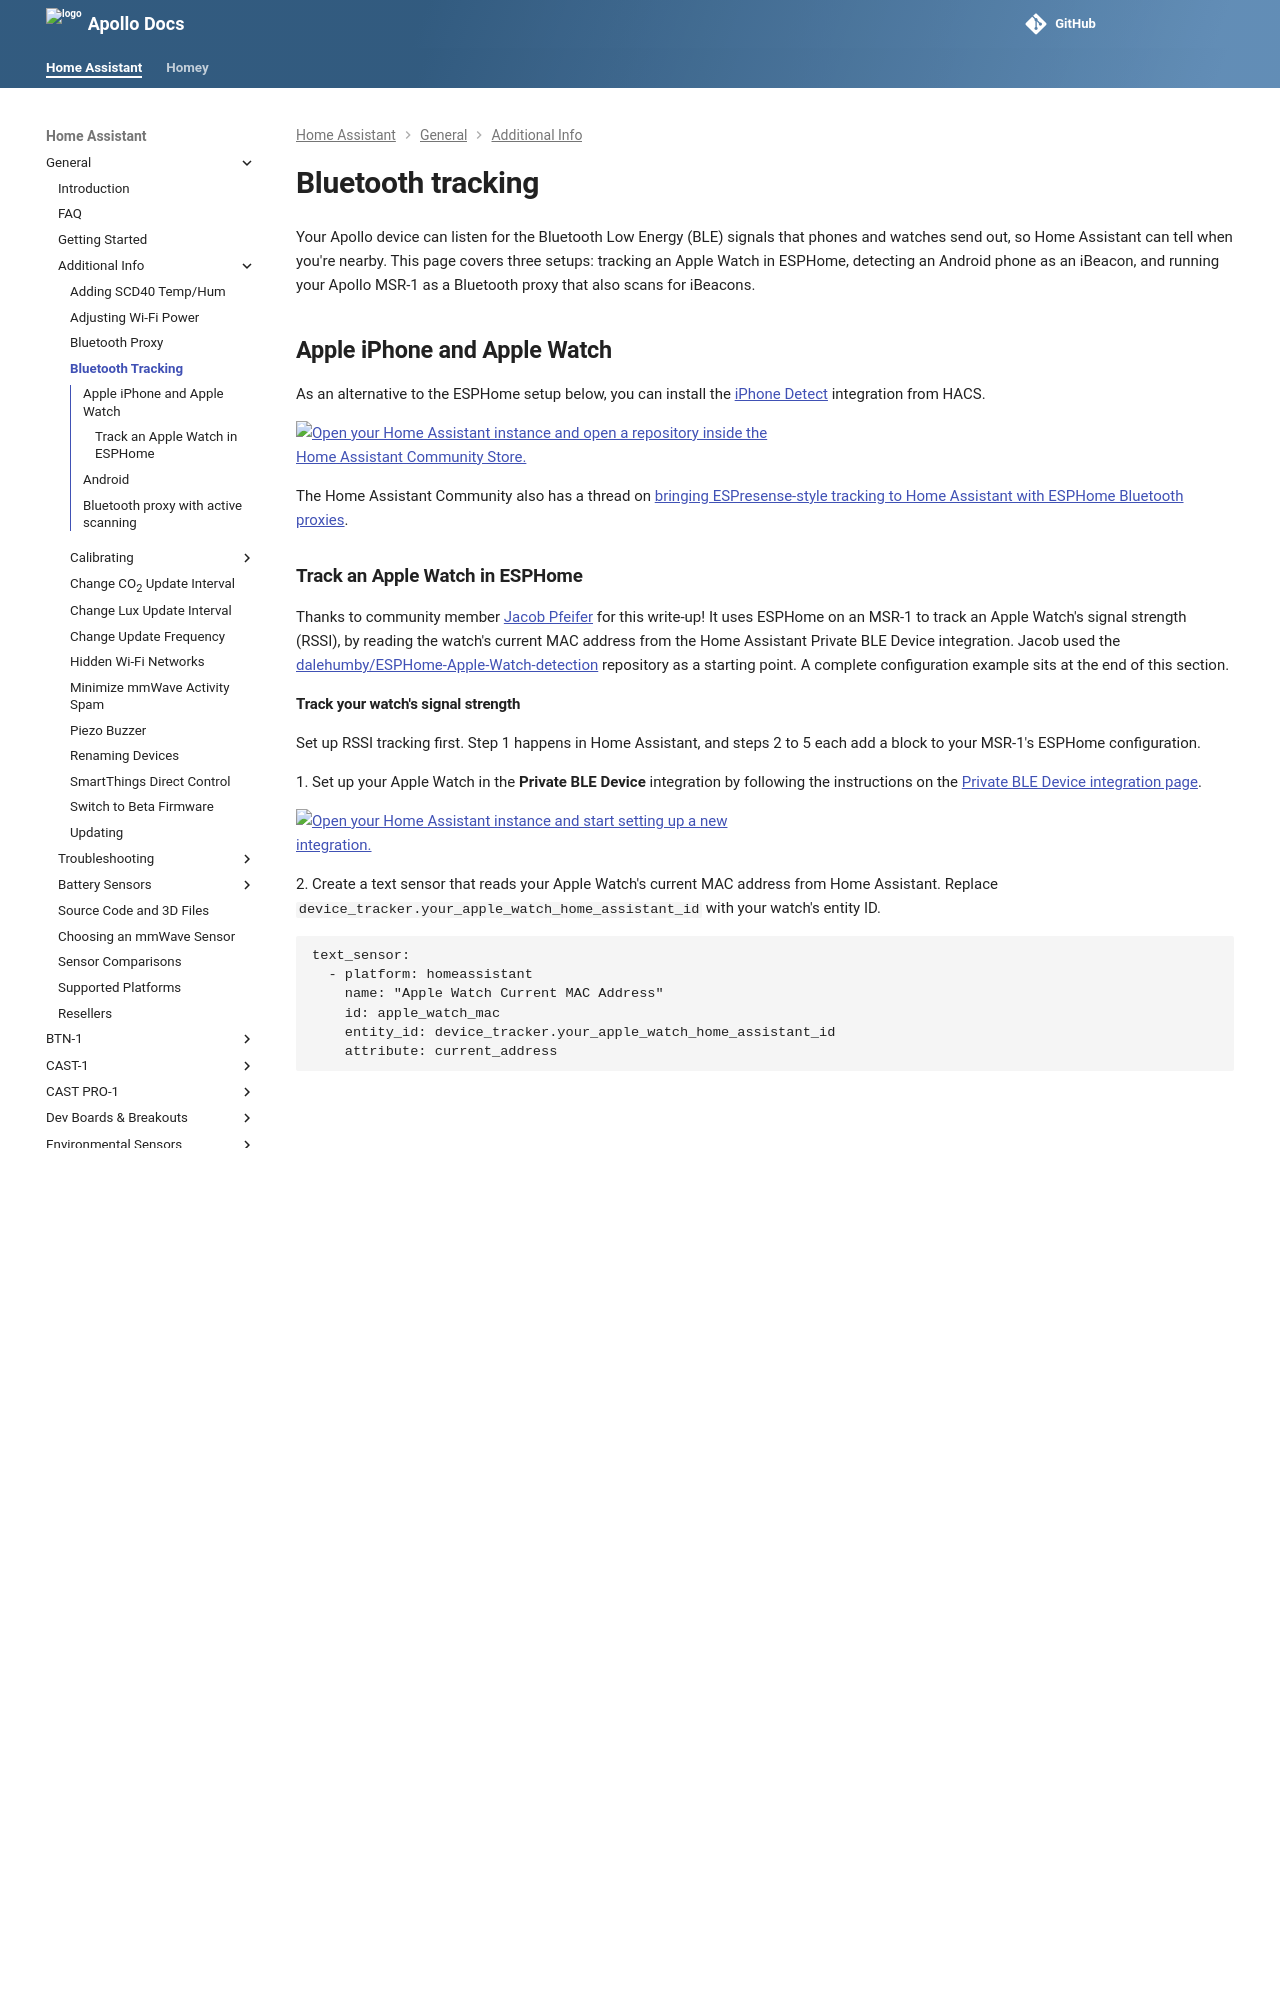

repository: ApolloAutomation/docs · page: products/general/setup/bluetooth-tracking/index.html · generator: mkdocs

---
title: Bluetooth tracker setup
description: Turn your Apollo device into a Bluetooth (BLE) tracker for your Apple Watch or Android phone in Home Assistant, with an iPhone alternative and an active-scanning Bluetooth proxy setup.
---
# Bluetooth tracking

Your Apollo device can listen for the Bluetooth Low Energy (BLE) signals that phones and watches send out, so Home Assistant can tell when you're nearby. This page covers three setups: tracking an Apple Watch in ESPHome, detecting an Android phone as an iBeacon, and running your Apollo MSR-1 as a Bluetooth proxy that also scans for iBeacons.

## Apple iPhone and Apple Watch

As an alternative to the ESPHome setup below, you can install the [iPhone Detect](https://github.com/mudape/iphonedetect) integration from HACS.

[![Open your Home Assistant instance and open a repository inside the Home Assistant Community Store.](https://my.home-assistant.io/badges/hacs_repository.svg)](https://my.home-assistant.io/redirect/hacs_repository/?owner=mudape&repository=iphonedetect&category=integration)

The Home Assistant Community also has a thread on [bringing ESPresense-style tracking to Home Assistant with ESPHome Bluetooth proxies](https://community.home-assistant.io/t/implement-espresense-fuctionality-in-home-assistant-taking-advantage-of-ble-proxy-of-esphome/524019/6).

### Track an Apple Watch in ESPHome

Thanks to community member [Jacob Pfeifer](https://discord.com/channels/1126966963206361199/1126966963755819080/1202032228050419732) for this write-up! It uses ESPHome on an MSR-1 to track an Apple Watch's signal strength (RSSI), by reading the watch's current MAC address from the Home Assistant Private BLE Device integration. Jacob used the [dalehumby/ESPHome-Apple-Watch-detection](https://github.com/dalehumby/ESPHome-Apple-Watch-detection) repository as a starting point. A complete configuration example sits at the end of this section.
